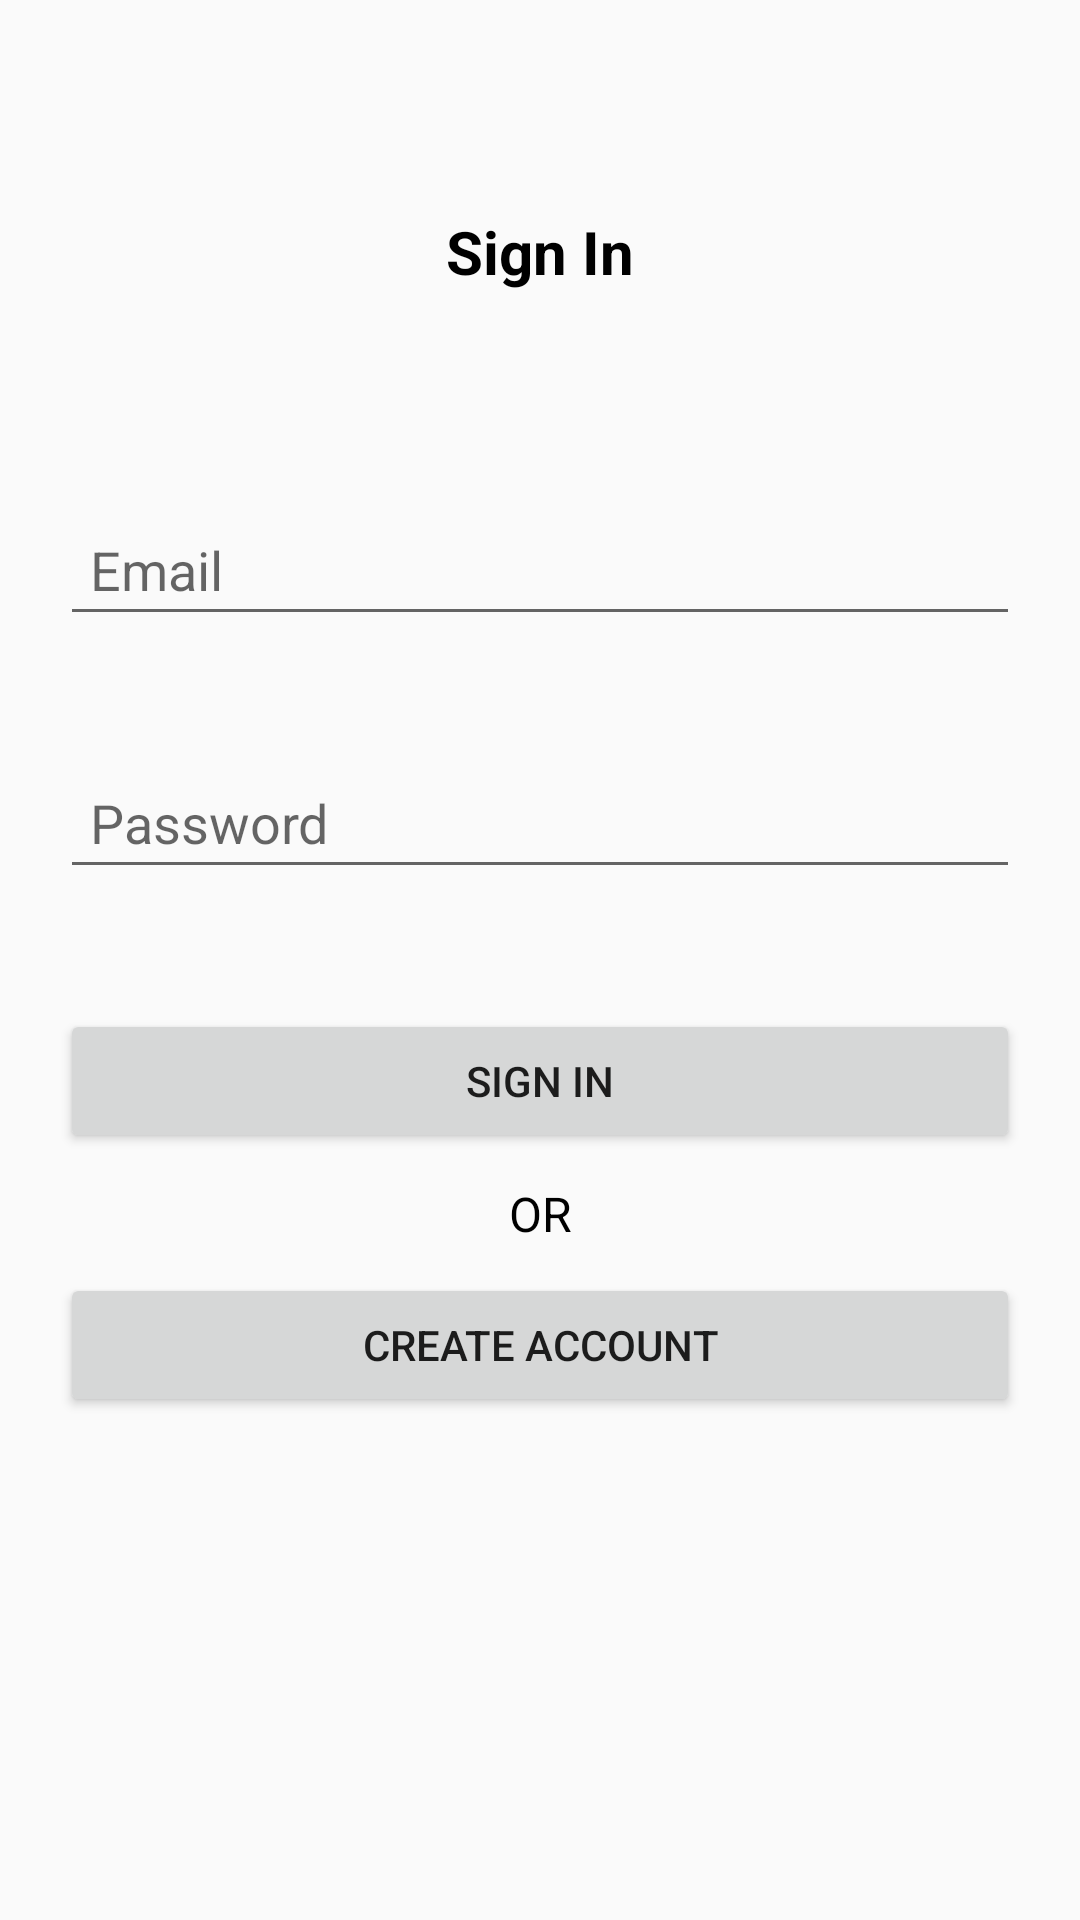

This screen was rendered from an Android layout file. Write that file and the resources it references.
<!-- AndroidManifest.xml: application theme Theme.LiveLinesAlpha -->
<!-- res/layout/temp.xml -->
<?xml version="1.0" encoding="utf-8"?>
<androidx.constraintlayout.widget.ConstraintLayout xmlns:android="http://schemas.android.com/apk/res/android"
    xmlns:app="http://schemas.android.com/apk/res-auto"
    xmlns:tools="http://schemas.android.com/tools"
    android:layout_width="match_parent"
    android:layout_height="match_parent"
    tools:context=".ui.login.SignInActivity"
    tools:ignore="Autofill, LabelFor">


    <TextView
        android:layout_width="wrap_content"
        android:layout_height="wrap_content"
        android:text="@string/sign_in"
        android:textAlignment="center"
        android:textColor="@color/black"
        android:textSize="20sp"
        android:textStyle="bold"
        app:layout_constraintBottom_toTopOf="@+id/etSignInEmail"
        app:layout_constraintEnd_toEndOf="parent"
        app:layout_constraintStart_toStartOf="parent"
        app:layout_constraintTop_toTopOf="parent" />

    <TextView
        android:id="@+id/textView2"
        android:layout_width="wrap_content"
        android:layout_height="wrap_content"
        android:text="@string/or"
        android:textAlignment="center"
        android:textColor="@color/black"
        android:textSize="16sp"
        app:layout_constraintBottom_toTopOf="@+id/btnCreateAccount2"
        app:layout_constraintEnd_toEndOf="parent"
        app:layout_constraintStart_toStartOf="parent"
        app:layout_constraintTop_toBottomOf="@+id/btnSignIn" />

    <EditText
        android:id="@+id/etSignInEmail"
        android:layout_width="0dp"
        android:layout_height="wrap_content"
        android:layout_marginHorizontal="20dp"
        android:layout_marginVertical="20dp"
        android:hint="@string/email"
        android:inputType="textEmailAddress"
        android:padding="10dp"
        app:layout_constraintBottom_toTopOf="@+id/etSignInPassword"
        app:layout_constraintEnd_toEndOf="parent"
        app:layout_constraintStart_toStartOf="parent"
        app:layout_constraintTop_toTopOf="parent"
        app:layout_constraintVertical_chainStyle="packed" />

    <EditText
        android:id="@+id/etSignInPassword"
        android:layout_width="0dp"
        android:layout_height="wrap_content"
        android:layout_marginVertical="20dp"
        android:hint="@string/password"
        android:inputType="textPassword"
        android:maxLength="8"
        android:padding="10dp"
        app:layout_constraintBottom_toTopOf="@+id/btnSignIn"
        app:layout_constraintEnd_toEndOf="@+id/etSignInEmail"
        app:layout_constraintStart_toStartOf="@+id/etSignInEmail"
        app:layout_constraintTop_toBottomOf="@+id/etSignInEmail" />

    <Button
        android:id="@+id/btnSignIn"
        android:layout_width="0dp"
        android:layout_height="wrap_content"
        android:layout_marginVertical="20dp"
        android:text="@string/sign_in"
        app:layout_constraintBottom_toTopOf="@+id/btnCreateAccount2"
        app:layout_constraintEnd_toEndOf="@+id/etSignInPassword"
        app:layout_constraintStart_toStartOf="@+id/etSignInPassword"
        app:layout_constraintTop_toBottomOf="@+id/etSignInPassword" />

    <Button
        android:id="@+id/btnCreateAccount2"
        android:layout_width="0dp"
        android:layout_height="wrap_content"
        android:layout_marginVertical="20dp"
        android:text="@string/create_account"
        app:layout_constraintBottom_toBottomOf="parent"
        app:layout_constraintEnd_toEndOf="@+id/btnSignIn"
        app:layout_constraintStart_toStartOf="@+id/btnSignIn"
        app:layout_constraintTop_toBottomOf="@+id/btnSignIn" />

</androidx.constraintlayout.widget.ConstraintLayout>
<!-- resources referenced by this layout -->
<resources>
  <color name="black">#FF000000</color>
  <string name="create_account">Create Account</string>
  <string name="email">Email</string>
  <string name="or">OR</string>
  <string name="password">Password</string>
  <string name="sign_in">Sign In</string>
  <style name="Theme.LiveLinesAlpha" parent="Theme.AppCompat.Light">
          
          <item name="colorPrimary">@color/purple_500</item>
          <item name="colorPrimaryVariant">@color/purple_700</item>
          <item name="colorOnPrimary">@color/white</item>
          <item name="colorSurface">@color/white</item>
          
          <item name="colorSecondary">@color/teal_700</item>
          <item name="colorSecondaryVariant">@color/teal_200</item>
          <item name="colorOnSecondary">@color/black</item>
          <item name="android:statusBarColor" tools:targetApi="l">?attr/colorPrimaryVariant</item>
          
          <item name="contentInsetStart">0dp</item>
          <item name="contentInsetEnd">0dp</item>
      </style>
  <color name="purple_500">#9d95fc</color>
  <color name="purple_700">#FF3700B3</color>
  <color name="white">#FFFFFFFF</color>
  <color name="teal_700">#FF018786</color>
  <color name="teal_200">#FF03DAC5</color>
</resources>
